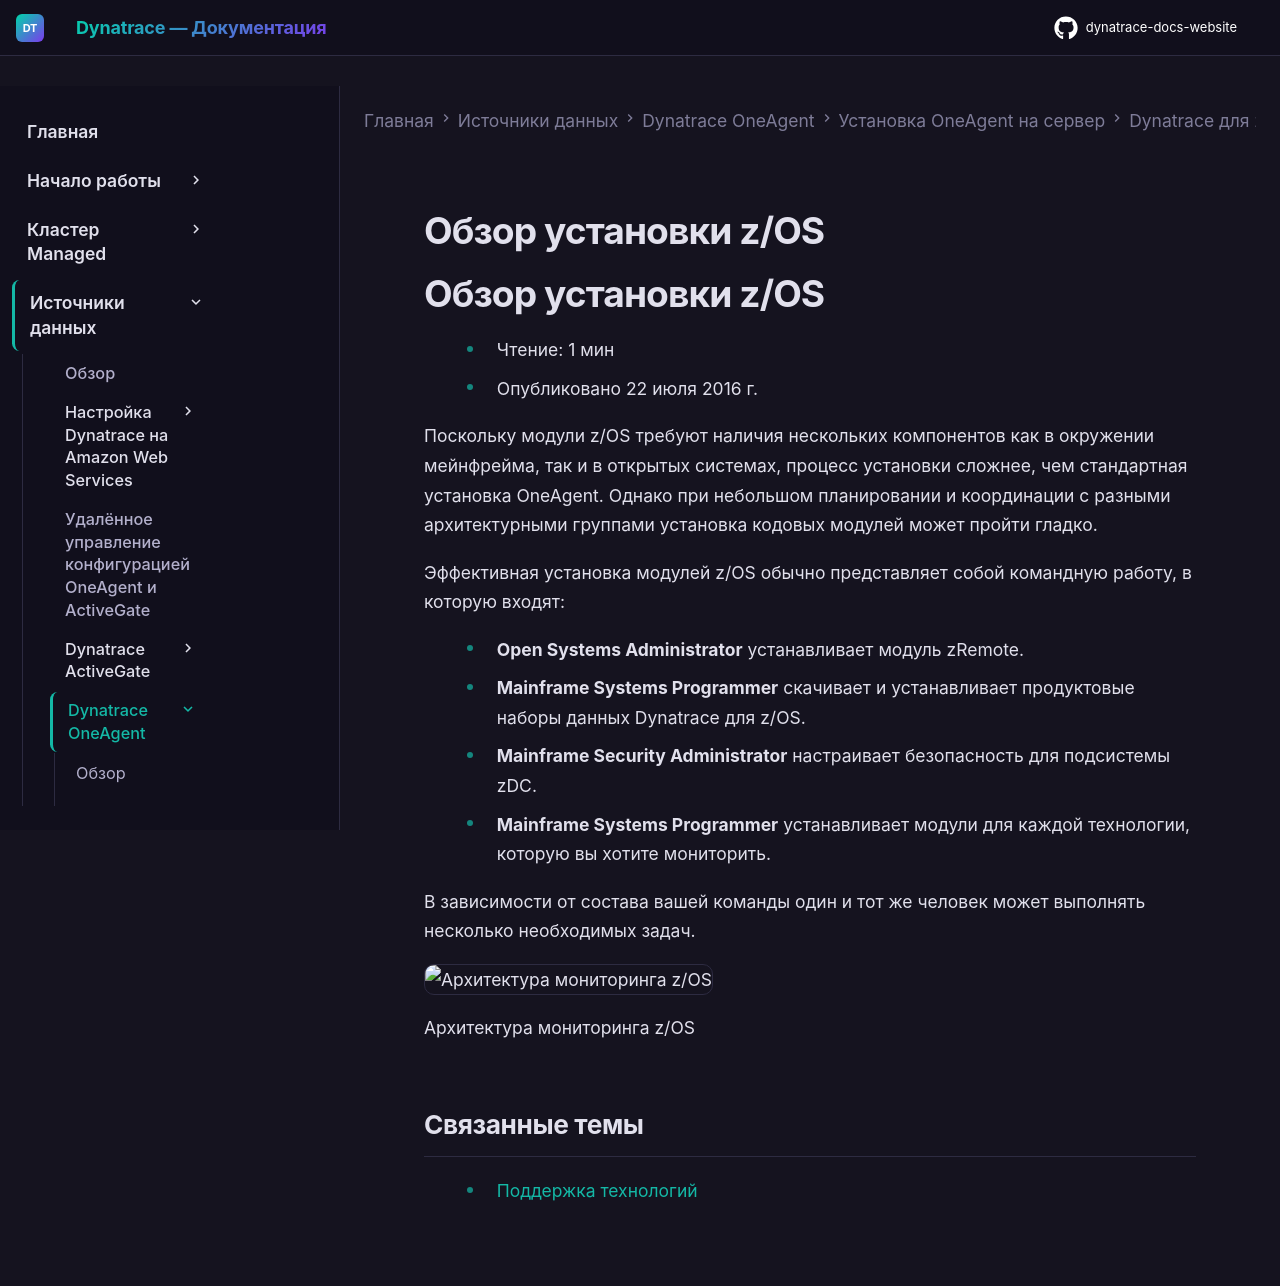

repository: Yerkebulan-Ardabayev/dynatrace-docs-website · page: managed-ru/ingest-from/dynatrace-oneagent/installation-and-operation/zos/installation/index.html · generator: mkdocs

---
title: Обзор установки z/OS
source: https://docs.dynatrace.com/managed/ingest-from/dynatrace-oneagent/installation-and-operation/zos/installation
scraped: 2026-05-12T11:06:23.349482
---

# Обзор установки z/OS

# Обзор установки z/OS

* Чтение: 1 мин
* Опубликовано 22 июля 2016 г.

Поскольку модули z/OS требуют наличия нескольких компонентов как в окружении мейнфрейма, так и в открытых системах, процесс установки сложнее, чем стандартная установка OneAgent. Однако при небольшом планировании и координации с разными архитектурными группами установка кодовых модулей может пройти гладко.

Эффективная установка модулей z/OS обычно представляет собой командную работу, в которую входят:

* **Open Systems Administrator** устанавливает модуль zRemote.
* **Mainframe Systems Programmer** скачивает и устанавливает продуктовые наборы данных Dynatrace для z/OS.
* **Mainframe Security Administrator** настраивает безопасность для подсистемы zDC.
* **Mainframe Systems Programmer** устанавливает модули для каждой технологии, которую вы хотите мониторить.

В зависимости от состава вашей команды один и тот же человек может выполнять несколько необходимых задач.

![Архитектура мониторинга z/OS](https://dt-cdn.net/images/zos-architecture-1745-8d165d1510.png)

Архитектура мониторинга z/OS

## Связанные темы

* [Поддержка технологий](/managed/ingest-from/technology-support "Найдите технические подробности о поддержке Dynatrace конкретных платформ и фреймворков разработки.")
